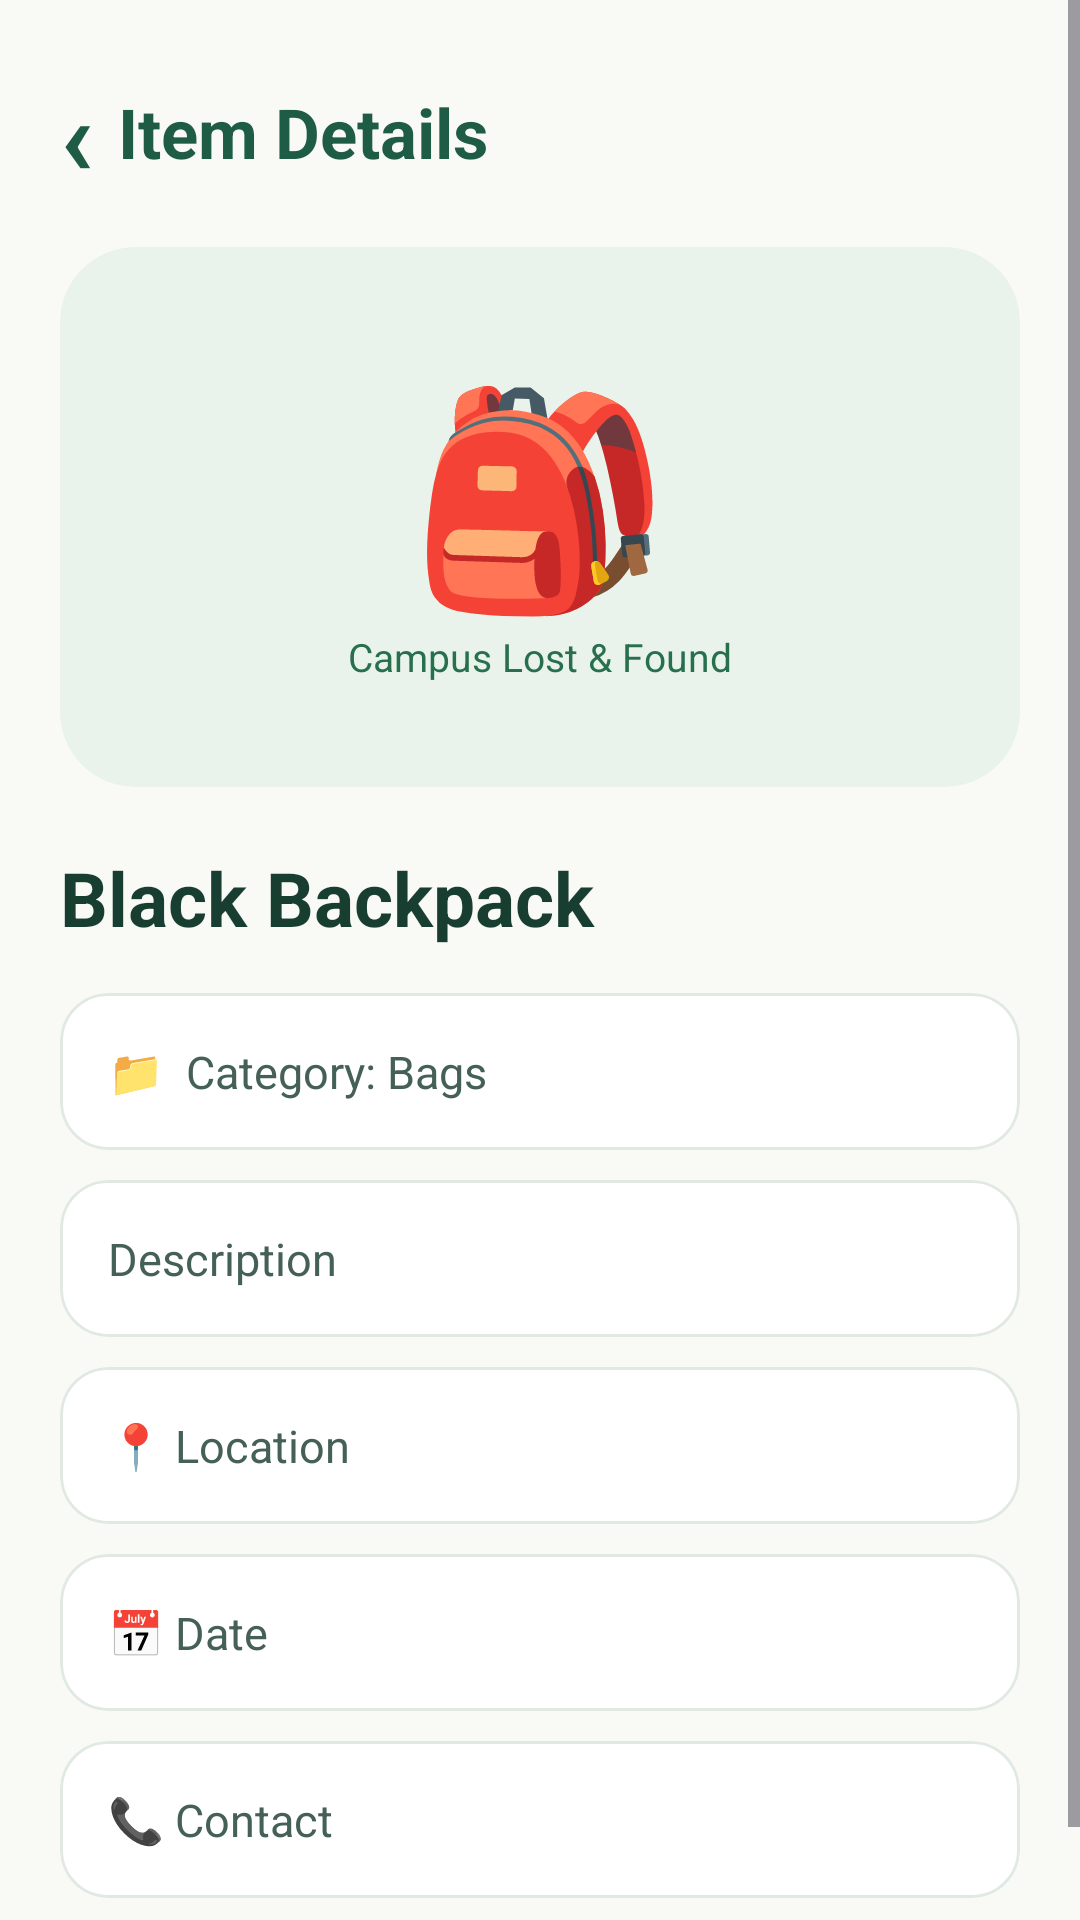

This screen was rendered from an Android layout file. Write that file and the resources it references.
<!-- AndroidManifest.xml: application theme Theme.CAMPUSLOSTFOUND -->
<!-- res/layout/activity_item_details.xml -->
<?xml version="1.0" encoding="utf-8"?>
<ScrollView
    xmlns:android="http://schemas.android.com/apk/res/android"
    xmlns:app="http://schemas.android.com/apk/res-auto"
    android:layout_width="match_parent"
    android:layout_height="match_parent"
    android:background="#F9F9F6"
    android:fillViewport="true">

    <LinearLayout
        android:layout_width="match_parent"
        android:layout_height="wrap_content"
        android:orientation="vertical"
        android:padding="20dp">

        
        <LinearLayout
            android:layout_width="match_parent"
            android:layout_height="wrap_content"
            android:gravity="center_vertical">

            <TextView
                android:id="@+id/btnBack"
                android:layout_width="wrap_content"
                android:layout_height="wrap_content"
                android:text="‹"
                android:textColor="#1F5C45"
                android:textSize="36sp"
                android:textStyle="bold"
                android:clickable="true"
                android:focusable="true" />

            <TextView
                android:layout_width="0dp"
                android:layout_height="wrap_content"
                android:layout_weight="1"
                android:text="Item Details"
                android:textColor="#1F5C45"
                android:textSize="23sp"
                android:textStyle="bold"
                android:paddingStart="8dp" />

        </LinearLayout>


        
        <com.google.android.material.card.MaterialCardView
            android:layout_width="match_parent"
            android:layout_height="180dp"
            android:layout_marginTop="14dp"
            app:cardBackgroundColor="#EAF3EB"
            app:cardCornerRadius="25dp"
            app:cardElevation="0dp"
            app:strokeWidth="0dp">

            <LinearLayout
                android:layout_width="match_parent"
                android:layout_height="match_parent"
                android:gravity="center"
                android:orientation="vertical">

                <TextView
                    android:id="@+id/tvDetailIcon"
                    android:layout_width="wrap_content"
                    android:layout_height="wrap_content"
                    android:text="🎒"
                    android:textSize="70sp" />

                <TextView
                    android:layout_width="wrap_content"
                    android:layout_height="wrap_content"
                    android:text="Campus Lost &amp; Found"
                    android:textColor="#28704D"
                    android:textSize="13sp" />

            </LinearLayout>

        </com.google.android.material.card.MaterialCardView>


        
        <TextView
            android:id="@+id/tvDetailItemName"
            android:layout_width="match_parent"
            android:layout_height="wrap_content"
            android:text="Black Backpack"
            android:textColor="#183E31"
            android:textSize="25sp"
            android:textStyle="bold"
            android:layout_marginTop="20dp" />


        
        <com.google.android.material.card.MaterialCardView
            android:layout_width="match_parent"
            android:layout_height="wrap_content"
            android:layout_marginTop="15dp"
            app:cardBackgroundColor="#FFFFFF"
            app:cardCornerRadius="16dp"
            app:cardElevation="0dp"
            app:strokeColor="#E1E9E3"
            app:strokeWidth="1dp">

            <TextView
                android:id="@+id/tvDetailCategory"
                android:layout_width="match_parent"
                android:layout_height="wrap_content"
                android:text="📁  Category: Bags"
                android:textColor="#456057"
                android:textSize="15sp"
                android:padding="16dp" />

        </com.google.android.material.card.MaterialCardView>


        
        <com.google.android.material.card.MaterialCardView
            android:layout_width="match_parent"
            android:layout_height="wrap_content"
            android:layout_marginTop="10dp"
            app:cardBackgroundColor="#FFFFFF"
            app:cardCornerRadius="16dp"
            app:cardElevation="0dp"
            app:strokeColor="#E1E9E3"
            app:strokeWidth="1dp">

            <TextView
                android:id="@+id/tvDetailDescription"
                android:layout_width="match_parent"
                android:layout_height="wrap_content"
                android:text="Description"
                android:textColor="#456057"
                android:textSize="15sp"
                android:padding="16dp" />

        </com.google.android.material.card.MaterialCardView>


        
        <com.google.android.material.card.MaterialCardView
            android:layout_width="match_parent"
            android:layout_height="wrap_content"
            android:layout_marginTop="10dp"
            app:cardBackgroundColor="#FFFFFF"
            app:cardCornerRadius="16dp"
            app:cardElevation="0dp"
            app:strokeColor="#E1E9E3"
            app:strokeWidth="1dp">

            <TextView
                android:id="@+id/tvDetailLocation"
                android:layout_width="match_parent"
                android:layout_height="wrap_content"
                android:text="📍 Location"
                android:textColor="#456057"
                android:textSize="15sp"
                android:padding="16dp" />

        </com.google.android.material.card.MaterialCardView>


        
        <com.google.android.material.card.MaterialCardView
            android:layout_width="match_parent"
            android:layout_height="wrap_content"
            android:layout_marginTop="10dp"
            app:cardBackgroundColor="#FFFFFF"
            app:cardCornerRadius="16dp"
            app:cardElevation="0dp"
            app:strokeColor="#E1E9E3"
            app:strokeWidth="1dp">

            <TextView
                android:id="@+id/tvDetailDate"
                android:layout_width="match_parent"
                android:layout_height="wrap_content"
                android:text="📅 Date"
                android:textColor="#456057"
                android:textSize="15sp"
                android:padding="16dp" />

        </com.google.android.material.card.MaterialCardView>


        
        <com.google.android.material.card.MaterialCardView
            android:layout_width="match_parent"
            android:layout_height="wrap_content"
            android:layout_marginTop="10dp"
            android:layout_marginBottom="20dp"
            app:cardBackgroundColor="#FFFFFF"
            app:cardCornerRadius="16dp"
            app:cardElevation="0dp"
            app:strokeColor="#E1E9E3"
            app:strokeWidth="1dp">

            <TextView
                android:id="@+id/tvDetailContact"
                android:layout_width="match_parent"
                android:layout_height="wrap_content"
                android:text="📞 Contact"
                android:textColor="#456057"
                android:textSize="15sp"
                android:padding="16dp" />

        </com.google.android.material.card.MaterialCardView>

    </LinearLayout>

</ScrollView>
<!-- resources referenced by this layout -->
<resources>
  <style name="Theme.CAMPUSLOSTFOUND" parent="Base.Theme.CAMPUSLOSTFOUND" />
  <style name="Base.Theme.CAMPUSLOSTFOUND" parent="Theme.Material3.DayNight.NoActionBar">
          
          
      </style>
</resources>
